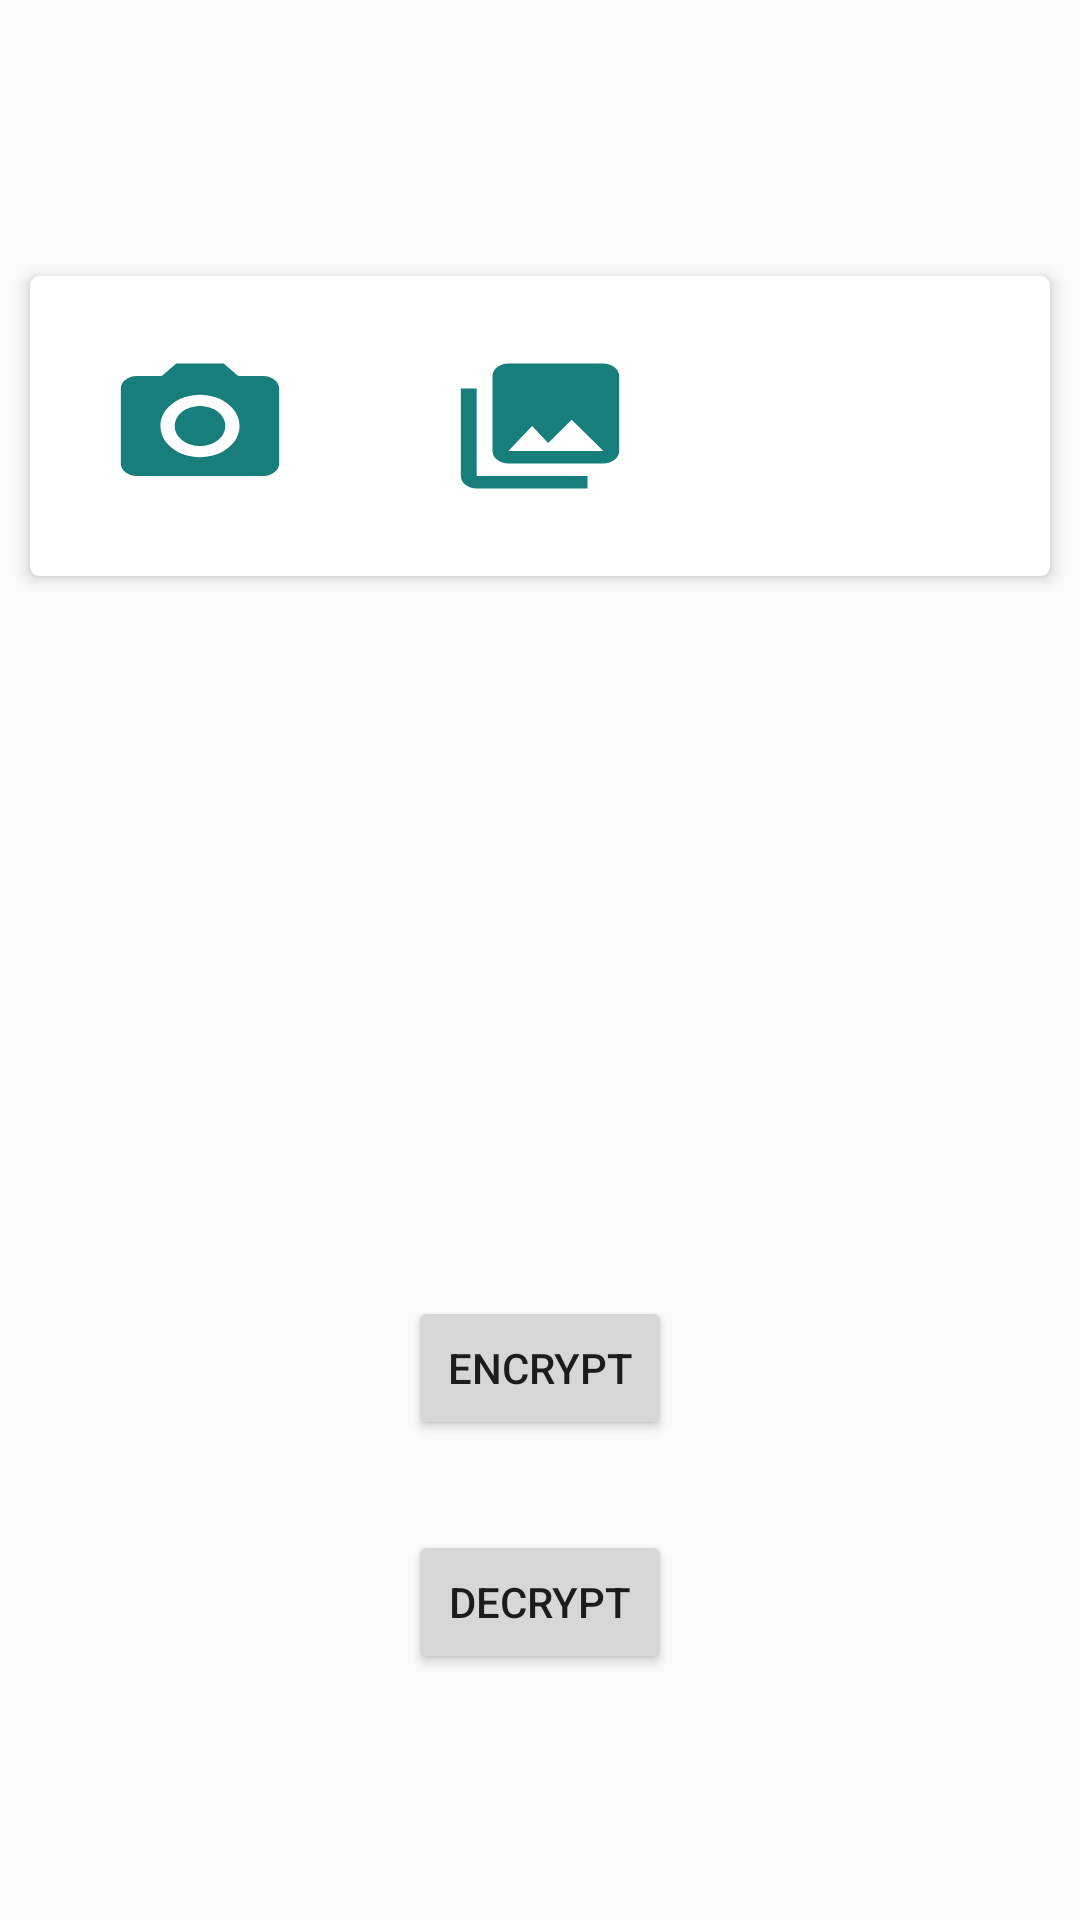

Write the Android layout XML for this screen, with the resource values it uses.
<!-- AndroidManifest.xml: application theme AppTheme -->
<!-- res/layout/activity_main.xml -->
<?xml version="1.0" encoding="utf-8"?>
<LinearLayout xmlns:android="http://schemas.android.com/apk/res/android"
    xmlns:app="http://schemas.android.com/apk/res-auto"
    xmlns:tools="http://schemas.android.com/tools"
    android:layout_width="match_parent"
    android:layout_height="match_parent"
    android:gravity="center"
    android:orientation="vertical"
    tools:context=".MainActivity">

    <android.support.v7.widget.CardView
        android:layout_height="100dp"
        android:layout_width="match_parent"
        android:layout_margin="10dp"
        android:background="#ffffff"
        app:cardCornerRadius="3dp"
        app:cardElevation="3dp"

        >

        <LinearLayout
            android:layout_width="match_parent"
            android:layout_height="match_parent"
            android:orientation="horizontal"
            android:weightSum="3"
            >

            <LinearLayout
                android:layout_height="match_parent"
                android:layout_width="0dp"
                android:layout_weight="1"
                android:orientation="vertical"
                >
                <ImageView
                    android:id="@+id/camera"
                    android:layout_margin="25dp"
                    android:layout_height="match_parent"
                    android:layout_width="match_parent"
                    android:background="@drawable/ic_camera"
                    />

            </LinearLayout>

            <LinearLayout
                android:layout_height="match_parent"
                android:layout_width="0dp"
                android:layout_weight="1"
                android:orientation="vertical"
                >
                <ImageView
                    android:id="@+id/gallery"
                    android:layout_margin="25dp"
                    android:layout_height="match_parent"
                    android:layout_width="match_parent"
                    android:background="@drawable/ic_gallery"
                    />

            </LinearLayout>
            <LinearLayout
                android:layout_height="match_parent"
                android:layout_width="0dp"
                android:layout_weight="1"
                android:orientation="vertical"
                >
                <ImageView
                    android:id="@+id/remove"
                    android:layout_margin="25dp"
                    android:layout_height="match_parent"
                    android:layout_width="match_parent"
                    android:background="@drawable/ic_remove"
                    />

            </LinearLayout>

        </LinearLayout>

    </android.support.v7.widget.CardView>

    <ImageView
        android:id="@+id/image_stuff"
        android:layout_width="200dp"
        android:layout_height="200dp"
        android:scaleType="fitXY"
        android:adjustViewBounds="true"
        android:text=""
        android:background="@drawable/ic_picture"
        android:layout_gravity="center_vertical|center_horizontal"
        />


    <Button
        android:layout_margin="30dp"
        android:id="@+id/encrypt_button"
        android:layout_height="wrap_content"
        android:layout_width="wrap_content"
        android:text="Encrypt"

        />

    <Button
        android:id="@+id/decrypt_button"
        android:layout_width="wrap_content"
        android:layout_height="wrap_content"
        android:text="Decrypt"
        />

</LinearLayout>
<!-- resources referenced by this layout -->
<resources>
  <!-- drawable ic_camera (drawable) -->
  <vector xmlns:android="http://schemas.android.com/apk/res/android"
          android:width="24dp"
          android:height="24dp"
          android:viewportWidth="24.0"
          android:viewportHeight="24.0">
      <path
          android:fillColor="#177e7b"
          android:pathData="M12,12m-3.2,0a3.2,3.2 0,1 1,6.4 0a3.2,3.2 0,1 1,-6.4 0"/>
      <path
          android:fillColor="#177e7b"
          android:pathData="M9,2L7.17,4L4,4c-1.1,0 -2,0.9 -2,2v12c0,1.1 0.9,2 2,2h16c1.1,0 2,-0.9 2,-2L22,6c0,-1.1 -0.9,-2 -2,-2h-3.17L15,2L9,2zM12,17c-2.76,0 -5,-2.24 -5,-5s2.24,-5 5,-5 5,2.24 5,5 -2.24,5 -5,5z"/>
  </vector>
  <!-- drawable ic_gallery (drawable) -->
  <vector xmlns:android="http://schemas.android.com/apk/res/android"
          android:width="24dp"
          android:height="24dp"
          android:viewportWidth="24.0"
          android:viewportHeight="24.0">
      <path
          android:fillColor="#177e7b"
          android:pathData="M22,16L22,4c0,-1.1 -0.9,-2 -2,-2L8,2c-1.1,0 -2,0.9 -2,2v12c0,1.1 0.9,2 2,2h12c1.1,0 2,-0.9 2,-2zM11,12l2.03,2.71L16,11l4,5L8,16l3,-4zM2,6v14c0,1.1 0.9,2 2,2h14v-2L4,20L4,6L2,6z"/>
  </vector>
  <style name="AppTheme" parent="Theme.AppCompat.DayNight.DarkActionBar">
          
          <item name="colorPrimary">@color/colorPrimary</item>
          <item name="colorPrimaryDark">@color/colorPrimaryDark</item>
          <item name="colorAccent">@color/colorAccent</item>
          <item name="android:windowContentTransitions" tools:targetApi="lollipop">true</item>
  
          
          <item name="android:windowAllowEnterTransitionOverlap" tools:targetApi="lollipop">true</item>
          <item name="android:windowAllowReturnTransitionOverlap" tools:targetApi="lollipop">true</item>
      </style>
  <color name="colorPrimary">#177e7b</color>
  <color name="colorPrimaryDark">#00574B</color>
  <color name="colorAccent">#a00f0f</color>
</resources>
